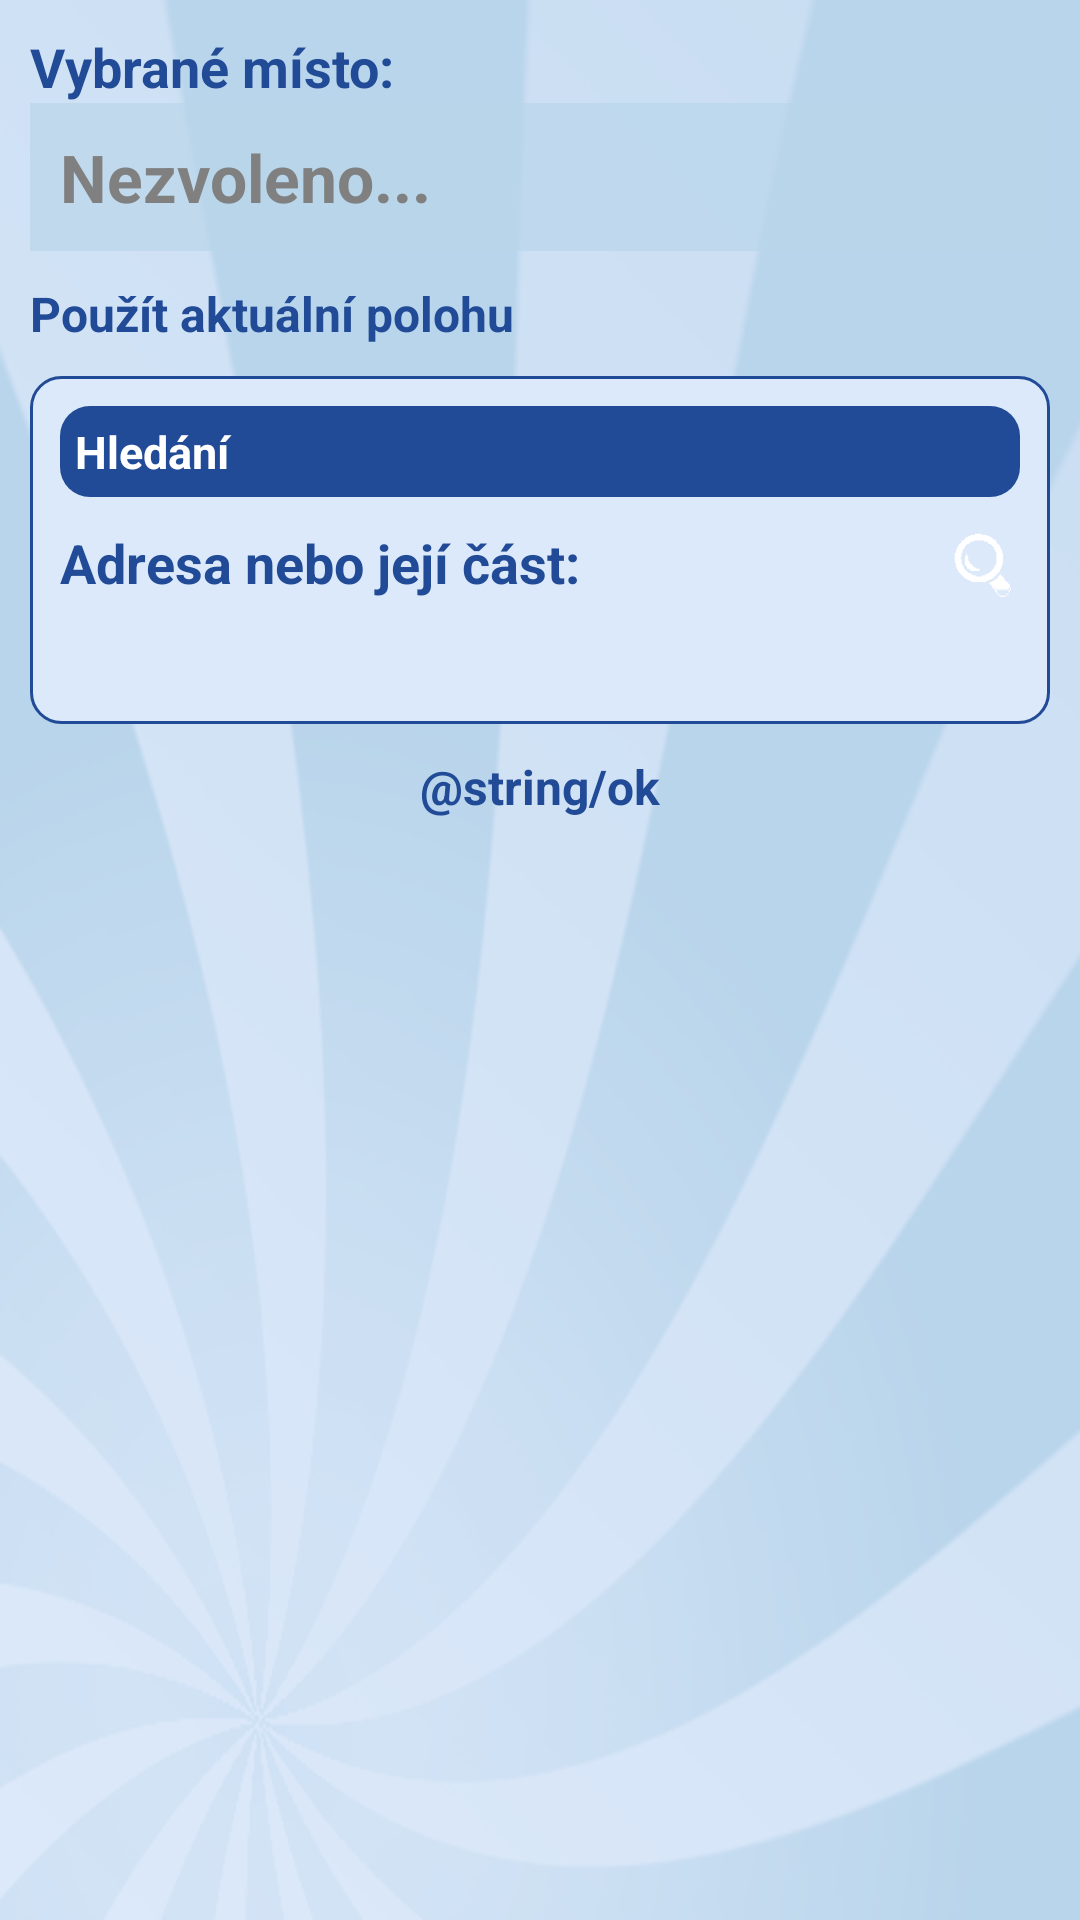

Here is an Android app screen rendered from its layout file. Give the layout XML and the strings, colors and styles it references.
<!-- AndroidManifest.xml: application theme AppTheme -->
<!-- res/layout/dialog_setlocation.xml -->
<?xml version="1.0" encoding="utf-8"?>
<RelativeLayout xmlns:android="http://schemas.android.com/apk/res/android"
    android:layout_width="match_parent"
    android:layout_height="match_parent"
    android:padding="@dimen/dialog_padding" >

    <CheckBox
        android:id="@+id/cbAutoSet"
        android:layout_width="wrap_content"
        android:layout_height="wrap_content"
        android:layout_below="@+id/lblResult"
        android:layout_marginTop="@dimen/dialog_padding"
        android:text="Použít aktuální polohu" />

    <RelativeLayout
        android:id="@+id/contSearch"
        android:layout_width="wrap_content"
        android:layout_height="wrap_content"
        android:layout_below="@+id/cbAutoSet"
        android:layout_marginTop="@dimen/dialog_padding"
        android:background="@drawable/window_dialog"
        android:padding="@dimen/dialog_padding" >

        <TextView
            android:id="@+id/lblSearchTitle"
            style="@style/AppTheme.ClickableContainerHeader"
            android:layout_width="wrap_content"
            android:layout_height="wrap_content"
            android:layout_alignParentLeft="true"
            android:layout_alignParentRight="true"
            android:layout_alignParentTop="true"
            android:text="Hledání"
            android:textAppearance="?android:attr/textAppearanceMedium" />

        <TextView
            android:id="@+id/lblAddress"
            android:layout_width="wrap_content"
            android:layout_height="wrap_content"
            android:layout_above="@+id/txtAddress"
            android:layout_alignParentLeft="true"
            android:layout_marginTop="@dimen/dialog_padding"
            android:text="Adresa nebo její část:"
            android:textAppearance="?android:attr/textAppearanceMedium" />

        <EditText
            android:id="@+id/txtAddress"
            android:layout_width="wrap_content"
            android:layout_height="wrap_content"
            android:layout_alignParentLeft="true"
            android:layout_alignParentRight="true"
            android:layout_below="@+id/btSearch"
            android:layout_marginTop="@dimen/dialog_padding"
            android:ems="10" >

            <requestFocus />
        </EditText>

        <ImageButton
            android:id="@+id/btSearch"
            android:layout_width="wrap_content"
            android:layout_height="wrap_content"
            android:layout_alignParentLeft="false"
            android:layout_alignParentRight="true"
            android:layout_below="@+id/lblSearchTitle"
            android:layout_marginTop="@dimen/dialog_padding"
            android:src="@drawable/ic_menu_search_white" />
    </RelativeLayout>

    <TextView
        android:id="@+id/lblResult"
        android:layout_width="wrap_content"
        android:layout_height="wrap_content"
        android:layout_alignParentLeft="true"
        android:layout_alignParentRight="true"
        android:layout_alignParentStart="false"
        android:layout_alignParentTop="false"
        android:layout_below="@+id/lblResultLabel"
        android:layout_centerVertical="true"
        android:background="@color/lightblue_nw"
        android:hint="@string/location_not_choosen"
        android:padding="@dimen/dialog_padding"
        android:textAppearance="?android:attr/textAppearanceLarge" />

    <Button
        android:id="@+id/btOk"
        android:layout_width="wrap_content"
        android:layout_height="wrap_content"
        android:layout_alignParentBottom="false"
        android:layout_alignParentRight="false"
        android:layout_below="@+id/contSearch"
        android:layout_centerHorizontal="true"
        android:layout_marginTop="@dimen/dialog_padding"
        android:text="@string/ok" />

    <TextView
        android:id="@+id/lblResultLabel"
        android:layout_width="wrap_content"
        android:layout_height="wrap_content"
        android:layout_alignParentLeft="true"
        android:layout_alignParentTop="true"
        android:text="Vybrané místo:"
        android:textAppearance="?android:attr/textAppearanceMedium" />

</RelativeLayout>
<!-- resources referenced by this layout -->
<resources>
  <color name="lightblue_nw">#aab9d5eb</color>
  <dimen name="dialog_padding">10dp</dimen>
  <string name="location_not_choosen">Nezvoleno...</string>
  <color name="lightblue_nw_opaque">#dce9fa</color>
  <color name="blue_nw">#224b97</color>
  <style name="AppTheme.TextAppearance" parent="android:style/TextAppearance">        
          <item name="android:textColor">@color/clickable_label_text</item>
           <item name="android:textStyle">bold</item>
             <item name="android:textSize">@dimen/text_size_big</item>
             <item name="android:gravity">center_vertical</item>
             <item name="android:duplicateParentState">true</item>
             
      </style>
  <dimen name="text_size_medium">15sp</dimen>
  <style name="AppBaseTheme" parent="@android:Theme.Light">
          
      
      </style>
  <style name="AppTheme.Button" parent="android:style/Widget.Button">
            <item name="android:background">@drawable/button_bg</item>
            <item name="android:textColor">@color/white</item>
            <item name="android:padding">@dimen/button_padding</item>
                  
        </style>
  <style name="AppTheme.Tab">
                <item name="android:textColor">@color/white</item>
              <item name="android:background">@drawable/tab_bg</item>
              </style>
  <style name="AppTheme.Checkbox" parent="android:style/Widget.CompoundButton.CheckBox">
             <item name="android:textColor">@color/clickable_label_text</item>
           <item name="android:textStyle">bold</item>
           
             <item name="android:gravity">center_vertical</item>
           <item name="android:button">@drawable/check_button_bg</item>
         
        </style>
  <style name="AppTheme.EditText" parent="android:style/Widget.EditText">
            <item name="android:background">@drawable/bg_edittext</item>
            <item name="android:textColor">@color/clickable_label_text</item>
            <item name="android:padding">@dimen/edittext_padding</item>
        </style>
  <dimen name="text_size_big">25sp</dimen>
  <color name="white">#FFFFFF</color>
  <dimen name="button_padding">20dp</dimen>
  <!-- drawable tab_bg (drawable) -->
  <?xml version="1.0" encoding="utf-8"?>
  <shape xmlns:android="http://schemas.android.com/apk/res/android" >
      <corners android:topLeftRadius="@dimen/tabcorner_rad" android:topRightRadius="@dimen/tabcorner_rad"/>
  	<gradient  android:angle="90" android:startColor="@color/tab_bottom" android:endColor="@color/tab_top" />
      
  </shape>
  <!-- drawable check_button_bg (drawable) -->
  <?xml version="1.0" encoding="utf-8"?>
  <selector xmlns:android="http://schemas.android.com/apk/res/android" >
      <item  android:state_checked="true" ><bitmap android:src="@drawable/check_on"/></item>
  	<item ><bitmap android:src="@drawable/check_off"/></item>
  </selector>
  <dimen name="edittext_padding">10dp</dimen>
  <style name="AppBaseDialogTheme" parent="@android:style/Theme.Dialog">
          
      
      </style>
  <style name="AppTheme.ListView" parent="android:style/Widget.ListView">
      
      <item name="android:divider">@color/button_center</item>
      <item name="android:dividerHeight">1dp</item>
      <item name="android:textColor">@color/blue_nw</item>
           <item name="android:textStyle">bold</item>
             <item name="android:textSize">@dimen/text_size_big</item>
  </style>
  <color name="button_center">#224b97</color>
  <color name="button_disabled">#d7d7d7</color>
  <color name="button_edge">#6393f0</color>
  <dimen name="tabcorner_rad">5dp</dimen>
  <color name="tab_bottom">#f8cc7f</color>
  <color name="tab_top">#eea72d</color>
  <dimen name="dialog_button_padding_vertical">10dp</dimen>
  <dimen name="dialog_button_padding_horizontal">25dp</dimen>
</resources>
